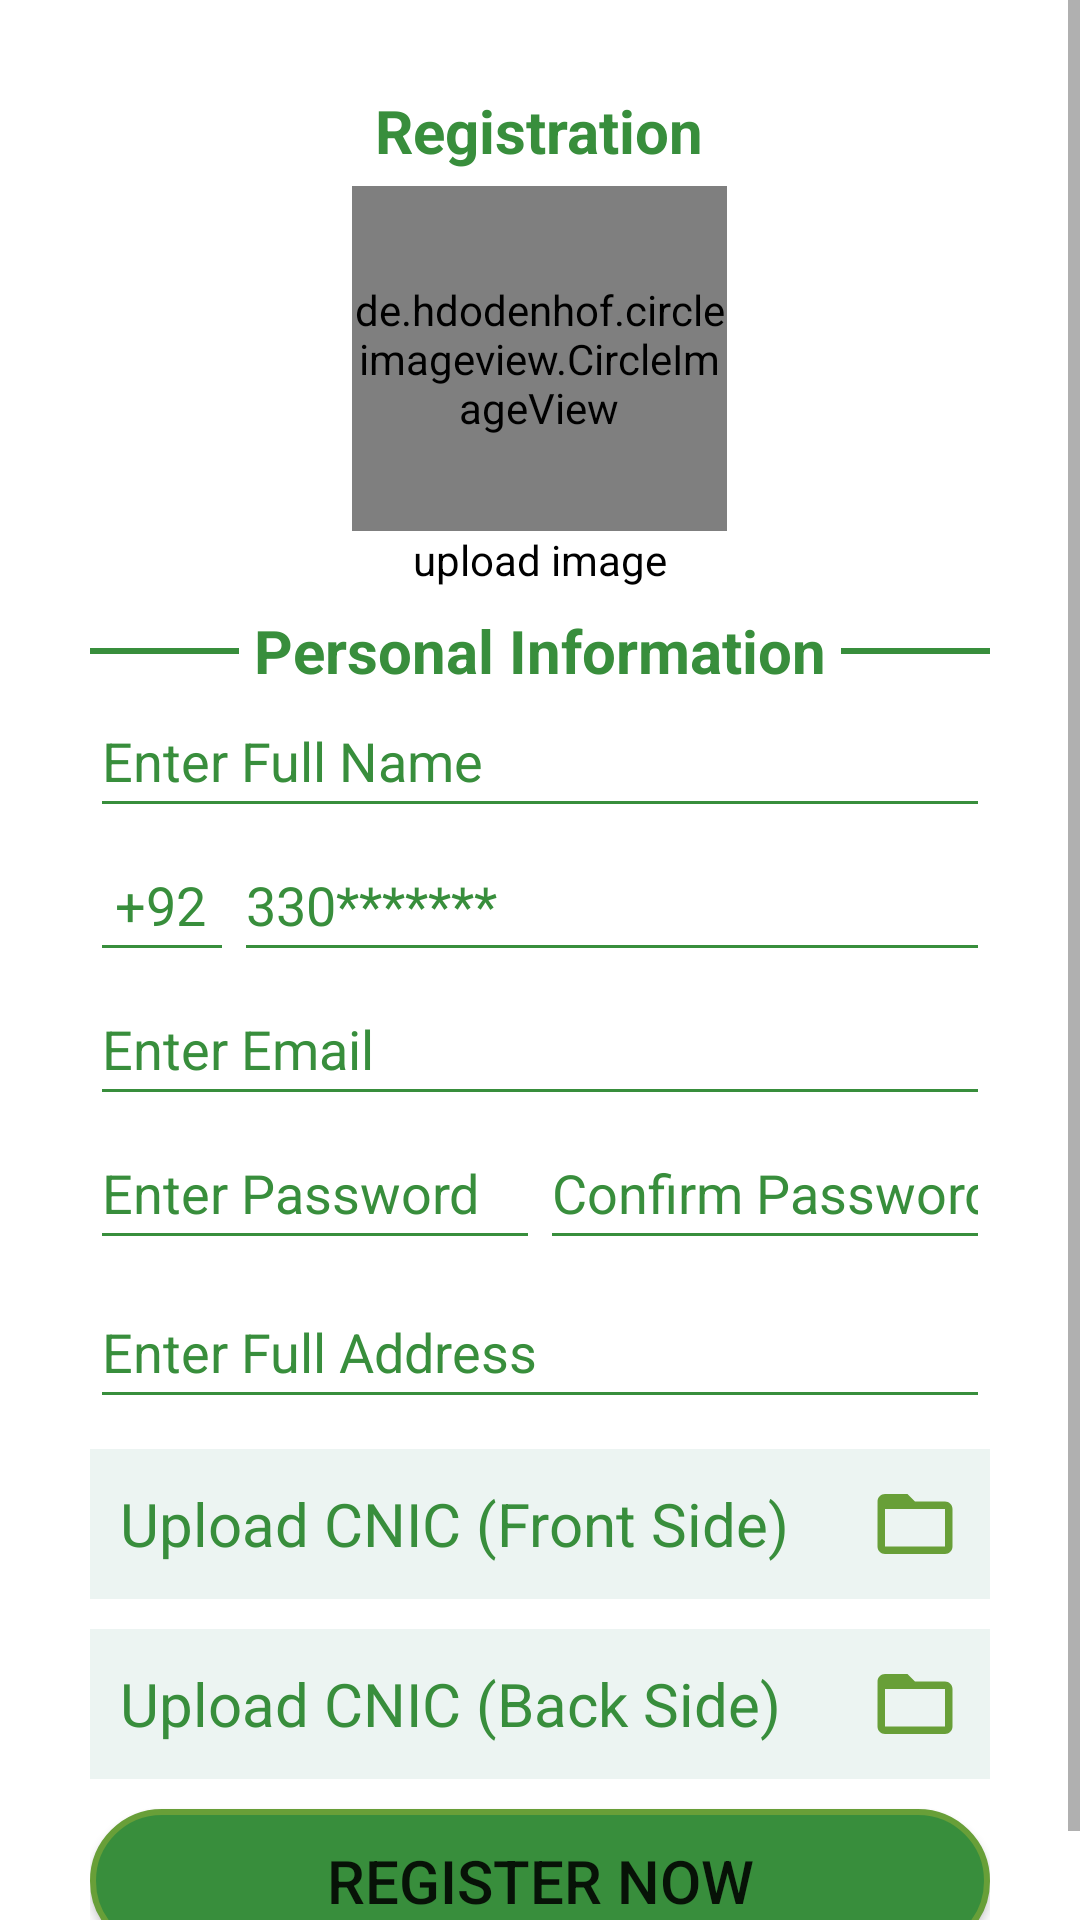

Layout XML and referenced resources for this Android screen:
<!-- AndroidManifest.xml: application theme Theme.SplashActivity -->
<!-- res/layout/driver_registration_screen.xml -->
<?xml version="1.0" encoding="utf-8"?>
<ScrollView xmlns:android="http://schemas.android.com/apk/res/android"
    xmlns:app="http://schemas.android.com/apk/res-auto"
    xmlns:tools="http://schemas.android.com/tools"
    android:layout_width="match_parent"
    android:layout_height="wrap_content"
    android:background="@color/white">

    <LinearLayout
        android:id="@+id/linearlayout"
        android:layout_width="match_parent"
        android:layout_height="wrap_content"
        android:orientation="vertical"
        android:layout_margin="30dp">

        <TextView
            android:id="@+id/signup"
            android:layout_width="wrap_content"
            android:layout_height="wrap_content"
            android:layout_gravity="center"
            android:text="Registration"
            android:textColor="@color/green"
            android:textSize="20sp"
            android:textStyle="bold" />

        <de.hdodenhof.circleimageview.CircleImageView
            android:id="@+id/profileImage"
            android:layout_width="125dp"
            android:layout_height="115dp"
            android:layout_marginTop="5dp"
            android:src="@drawable/bussdriver"
            app:civ_border_color="@color/white"
            android:layout_gravity="center"
            app:civ_border_width="1dp"
            app:civ_circle_background_color="@color/green" />

        <TextView
            android:id="@+id/imageTextView"
            android:layout_width="wrap_content"
            android:layout_height="wrap_content"
            android:text="upload image"
            android:textColor="@color/black"
            android:layout_gravity="center"/>

        <LinearLayout
            android:layout_width="match_parent"
            android:layout_height="wrap_content"
            android:gravity="center"
            android:orientation="horizontal">

            <View
                android:layout_width="50dp"
                android:layout_height="2dp"
                android:layout_marginTop="5dp"
                android:layout_marginEnd="5dp"
                android:background="@color/green" />

            <TextView
                android:layout_width="wrap_content"
                android:layout_height="wrap_content"
                android:layout_marginTop="5dp"
                android:text="@string/personal_info"
                android:textColor="@color/green"
                android:textSize="20sp"
                android:textStyle="bold" />

            <View
                android:layout_width="50dp"
                android:layout_height="2dp"
                android:layout_marginStart="5dp"
                android:layout_marginTop="5dp"
                android:background="@color/green" />
        </LinearLayout>

        <LinearLayout
            android:id="@+id/nameLayout"
            android:layout_width="match_parent"
            android:layout_height="48dp"
            android:orientation="horizontal">

            <EditText
                android:id="@+id/firstName"
                android:layout_width="match_parent"
                android:layout_height="match_parent"
                android:backgroundTint="@color/green"
                android:hint="@string/full_name"
                android:inputType="textPersonName"
                android:textColor="@color/green"
                android:textColorHint="@color/green"
                tools:ignore="autofill,TextContrastCheck"/>


        </LinearLayout>

        <LinearLayout
            android:layout_width="match_parent"
            android:layout_height="wrap_content"
            android:orientation="horizontal">

            <EditText
                android:layout_width="wrap_content"
                android:layout_height="match_parent"
                android:layout_gravity="center"
                android:backgroundTint="@color/green"
                android:gravity="center"
                android:minWidth="48dp"
                android:paddingEnd="5dp"
                android:focusableInTouchMode="false"
                android:text="@string/_92"
                android:textColor="@color/green"
                android:textSize="18sp" />

            <EditText
                android:id="@+id/phoneNo"
                android:layout_width="match_parent"
                android:layout_height="48dp"
                android:backgroundTint="@color/green"
                android:hint="@string/phone_no"
                android:inputType="phone"
                android:minHeight="48dp"
                android:textColor="@color/green"
                android:textColorHint="@color/green"
                tools:ignore="autofill,TextContrastCheck"/>
        </LinearLayout>


        <EditText
            android:id="@+id/emailAddress"
            android:layout_width="match_parent"
            android:layout_height="48dp"
            android:backgroundTint="@color/green"
            android:hint="@string/email"
            android:inputType="textEmailAddress"
            android:minHeight="48dp"
            android:textColor="@color/green"
            android:textColorHint="@color/green"
            tools:ignore="autofill,TextContrastCheck"/>

        <LinearLayout
            android:id="@+id/passwordLayout"
            android:layout_width="match_parent"
            android:layout_height="wrap_content"
            android:orientation="horizontal">

            <EditText
                android:id="@+id/password"
                android:layout_width="match_parent"
                android:layout_height="match_parent"
                android:layout_weight="1"
                android:backgroundTint="@color/green"
                android:hint="@string/password"
                android:inputType="textPassword"
                android:minHeight="48dp"
                android:textColor="@color/green"
                android:textColorHint="@color/green"
                tools:ignore="autofill,TextContrastCheck"/>

            <EditText
                android:id="@+id/confirmPassword"
                android:layout_width="match_parent"
                android:layout_height="match_parent"
                android:layout_weight="1"
                android:backgroundTint="@color/green"
                android:hint="@string/confirm_password"
                android:inputType="textPassword"
                android:minHeight="48dp"
                android:textColor="@color/green"
                android:textColorHint="@color/green"
                tools:ignore="autofill,TextContrastCheck"/>
        </LinearLayout>



        <EditText
            android:id="@+id/address"
            android:layout_width="match_parent"
            android:layout_height="48dp"
            android:layout_marginTop="5dp"
            android:backgroundTint="@color/green"
            android:hint="@string/address"
            android:inputType="textPersonName"
            android:minHeight="48dp"
            android:textColor="@color/green"
            android:textColorHint="@color/green"
            tools:ignore="autofill,TextContrastCheck"/>


        <LinearLayout
            android:layout_width="match_parent"
            android:layout_height="wrap_content"
            android:layout_marginTop="10dp"
            android:background="@color/h_white"
            android:orientation="horizontal"
            android:padding="10dp">

            <TextView
                android:id="@+id/cnicFrontSide"
                android:layout_width="0dp"
                android:layout_height="wrap_content"
                android:layout_gravity="center"
                android:layout_weight="1"
                android:gravity="center_vertical"
                android:text="@string/upload_cnic_front_side"
                android:textColor="@color/green"
                android:textSize="20sp" />

            <ImageButton
                android:id="@+id/cnicFrontSideButton"
                android:layout_width="30dp"
                android:layout_height="30dp"
                android:layout_gravity="center"
                android:background="@color/h_white"
                android:scaleType="centerCrop"
                android:src="@drawable/folder"
                tools:ignore="SpeakableTextPresentCheck" />

        </LinearLayout>

        <LinearLayout
            android:layout_width="match_parent"
            android:layout_height="wrap_content"
            android:layout_marginTop="10dp"
            android:background="@color/h_white"
            android:orientation="horizontal"
            android:padding="10dp">

            <TextView
                android:id="@+id/cnicBackSide"
                android:layout_width="0dp"
                android:layout_height="wrap_content"
                android:layout_gravity="center"
                android:layout_weight="1"
                android:gravity="center_vertical"
                android:text="@string/upload_cnic_back_side"
                android:textColor="@color/green"
                android:textSize="20sp" />

            <ImageButton
                android:id="@+id/cnicBackSideButton"
                android:layout_width="30dp"
                android:layout_height="30dp"
                android:layout_gravity="center"
                android:background="@color/h_white"
                android:scaleType="centerCrop"
                android:src="@drawable/folder"
                tools:ignore="SpeakableTextPresentCheck" />

        </LinearLayout>



        <Button
            android:id="@+id/registration_btn"
            android:layout_width="match_parent"
            android:layout_height="48dp"
            android:layout_marginTop="10dp"
            android:layout_marginBottom="20dp"
            android:background="@drawable/custom_button"
            android:minHeight="48dp"
            android:text="@string/next"
            android:textSize="20sp"
            app:backgroundTint="@null"/>
    </LinearLayout>
</ScrollView>
<!-- resources referenced by this layout -->
<resources>
  <color name="black">#FF000000</color>
  <color name="green">#388E3C</color>
  <color name="h_white">#ECF4F2</color>
  <color name="white">#FFFFFFFF</color>
  <!-- drawable custom_button (drawable) -->
  <?xml version="1.0" encoding="utf-8"?>
  <shape xmlns:android="http://schemas.android.com/apk/res/android"
      android:shape="rectangle">
  
      <solid android:color="@color/green"/>
  
      <corners android:radius="25dp"/>
  
      <stroke
          android:width="2dp"
          android:color="#689F38"/>
  
      <padding
          android:top="0dp"
          android:right="10dp"
          android:left="10dp"
          android:bottom="0dp"/>
  
  </shape>
  <!-- drawable folder (drawable) -->
  <vector android:height="24dp" android:tint="#689F38"
      android:viewportHeight="24" android:viewportWidth="24"
      android:width="24dp" xmlns:android="http://schemas.android.com/apk/res/android">
      <path android:fillColor="@android:color/white" android:pathData="M20,6h-8l-2,-2L4,4c-1.1,0 -1.99,0.9 -1.99,2L2,18c0,1.1 0.9,2 2,2h16c1.1,0 2,-0.9 2,-2L22,8c0,-1.1 -0.9,-2 -2,-2zM20,18L4,18L4,8h16v10z"/>
  </vector>
  <string name="_92">+92</string>
  <string name="address">Enter Full Address</string>
  <string name="confirm_password">Confirm Password</string>
  <string name="email">Enter Email</string>
  <string name="full_name">Enter Full Name</string>
  <string name="next">Register Now</string>
  <string name="password">Enter Password</string>
  <string name="personal_info">Personal Information</string>
  <string name="phone_no">330*******</string>
  <string name="upload_cnic_back_side">Upload CNIC (Back Side)</string>
  <string name="upload_cnic_front_side">Upload CNIC (Front Side)</string>
  <style name="Theme.SplashActivity" parent="Theme.MaterialComponents.Light.NoActionBar">
          
          <item name="colorPrimary">@color/purple_500</item>
          <item name="colorPrimaryVariant">@color/purple_700</item>
          <item name="colorOnPrimary">@color/white</item>
          
          <item name="colorSecondary">@color/teal_200</item>
          <item name="colorSecondaryVariant">@color/teal_700</item>
          <item name="colorOnSecondary">@color/black</item>
          
          <item name="android:statusBarColor" tools:targetApi="l">?attr/colorPrimaryVariant</item>
          
      </style>
  <color name="purple_500">#689F38</color>
  <color name="purple_700">#689F38</color>
  <color name="teal_200">#FF03DAC5</color>
  <color name="teal_700">#FF018786</color>
</resources>
